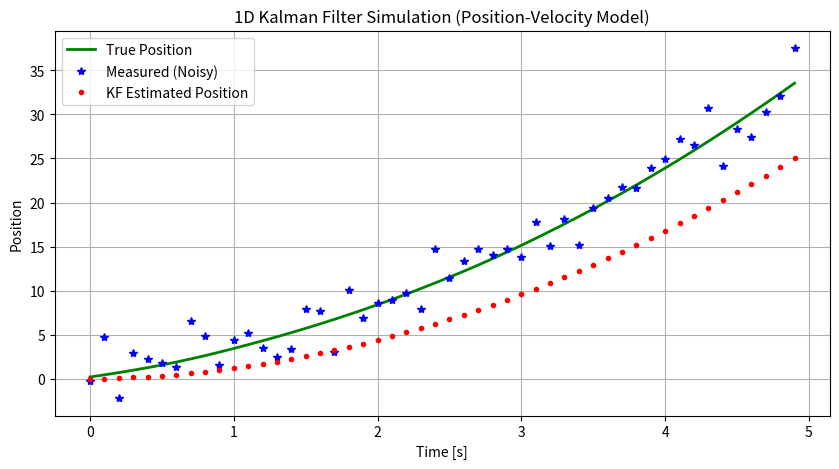

The matplotlib source for this figure:
### JHU INTRODUCTION TO AUGMENTED REALITY (2025)
### Q2e. 1D Kalman Filter for Position and Velocity Estimation
###
###
###
### Complete the Kalman Filter update step below (marked with ???) to
### estimate the position and velocity of an object moving in 1D with
### constant acceleration.
### Use the provided system model, process noise, and measurement noise parameters.

import numpy as np
import matplotlib.pyplot as plt

# Simulation parameters
dt = 0.1  # time step
num_steps = 50

# True system model: constant velocity model in 1D
A = np.array([[1, dt],
              [0, 1]])  # state transition matrix
B = np.array([[0.5 * dt ** 2],
              [dt]])  # control matrix (for acceleration input)
H = np.array([[1, 0]])  # measurement matrix

# Process and measurement noise
sigma_process = 0.5
sigma_measure = 2.0
Q = sigma_process ** 2 * np.array([[dt ** 4 / 4, dt ** 3 / 2],
                                   [dt ** 3 / 2, dt ** 2]])  # process noise covariance
R = np.array([[sigma_measure ** 2]])  # measurement noise covariance

# Initialize
x_true = np.array([[0.0], [1.0]])  # true initial state (position, velocity)
x_est = np.array([[0.0], [0.0]])  # estimated initial state
P = np.eye(2) * 1.0  # initial covariance

# Plotting arrays
true_positions = []
measured_positions = []
estimated_positions = []

# Simulation loop
for k in range(num_steps):
    # True system evolution
    a = 2.0  # constant acceleration
    process_noise = np.random.multivariate_normal([0.1, 0], Q).reshape(2, 1)
    x_true = A @ x_true + B * a + process_noise

    # Noisy measurement
    measurement_noise = np.random.normal(0, sigma_measure)
    z = H @ x_true + measurement_noise

    # Kalman Filter steps

    # 1. Prediction
    x_pred = A @ x_est + B * a
    P_pred = A @ P @ A.T + Q

    # 2. Update (measurement correction)
    x_est = x_pred
    P = P_pred

    # Save plotting arrays
    true_positions.append(x_true[0, 0])
    measured_positions.append(z[0, 0])
    estimated_positions.append(x_est[0, 0])

# Plot
t = np.arange(num_steps) * dt
plt.figure(figsize=(10, 5))
plt.plot(t, true_positions, 'g-', label='True Position', linewidth=2)
plt.plot(t, measured_positions, 'b*', label='Measured (Noisy)')
plt.plot(t, estimated_positions, 'r.', label='KF Estimated Position')
plt.xlabel('Time [s]')
plt.ylabel('Position')
plt.title('1D Kalman Filter Simulation (Position-Velocity Model)')
plt.legend()
plt.grid(True)
plt.show()
